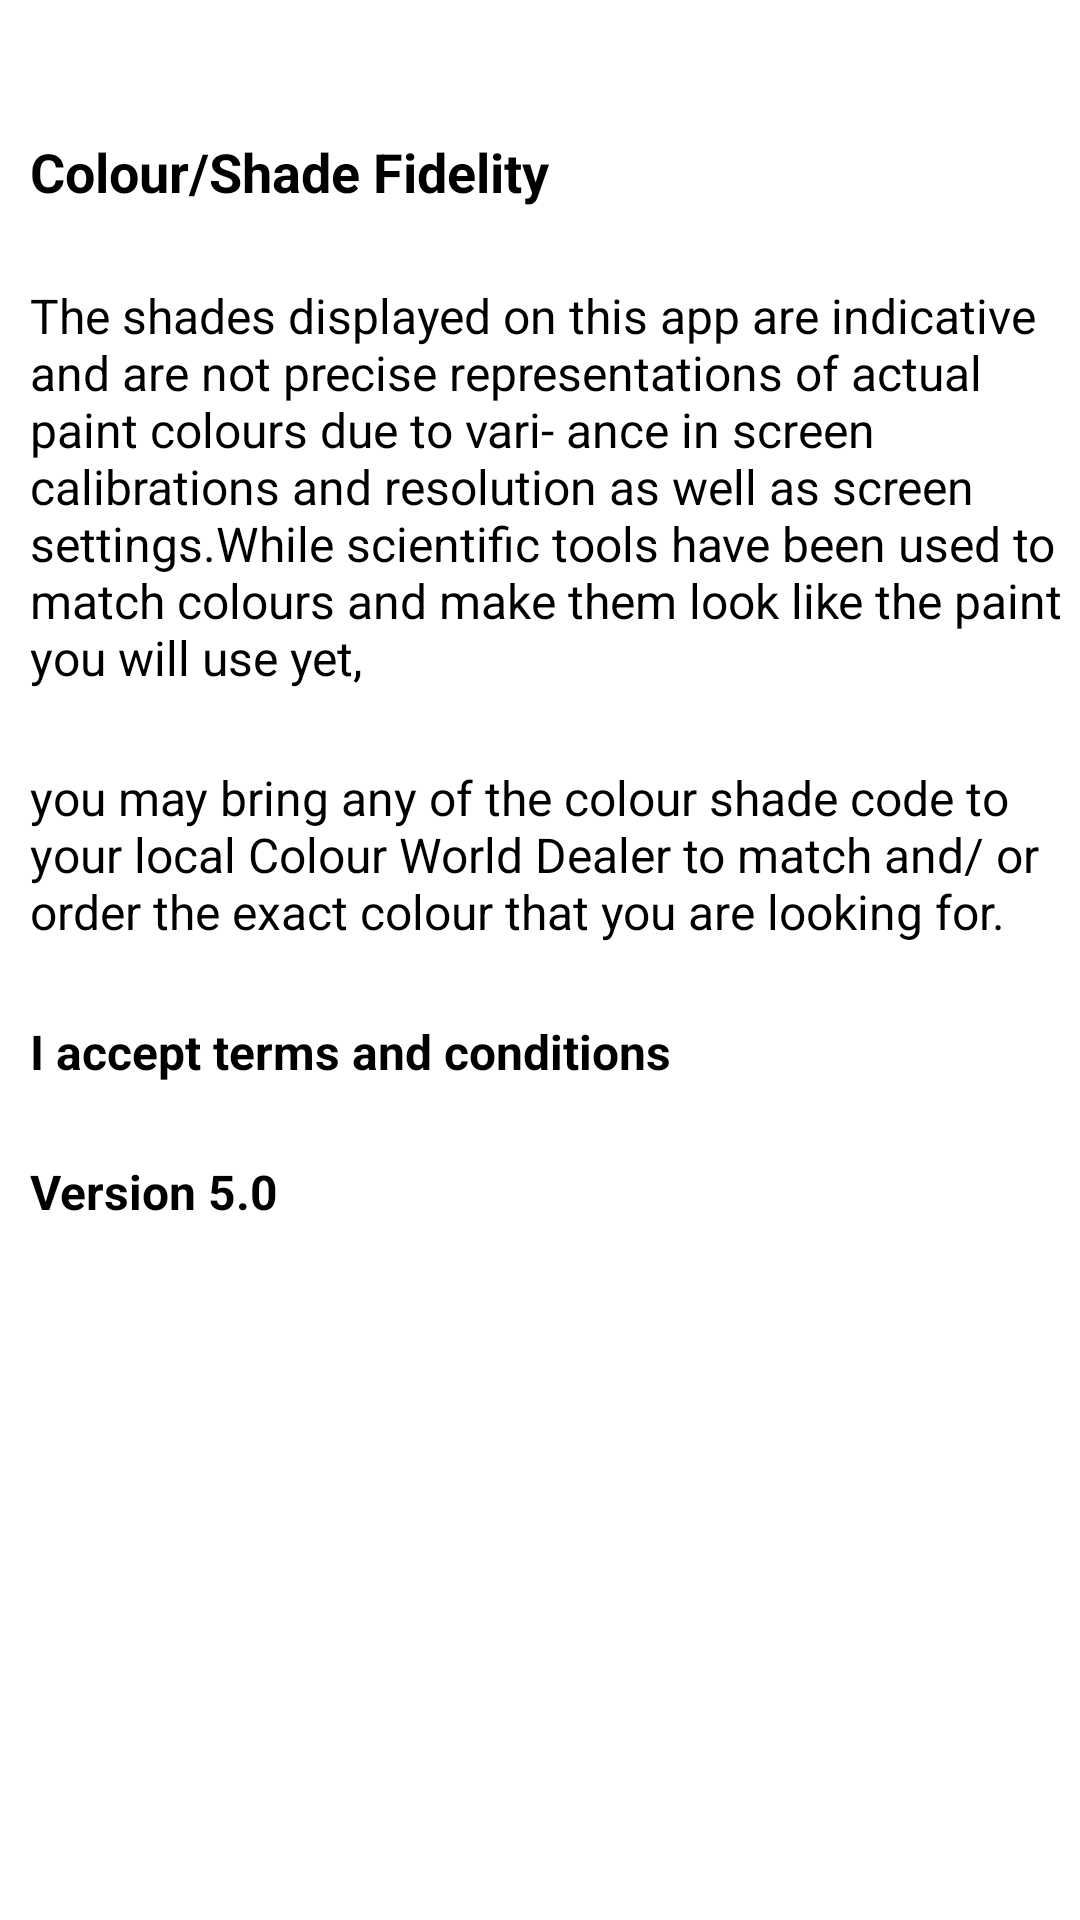

Android layout source for this screen:
<!-- AndroidManifest.xml: application theme Theme.EssayDesign4 -->
<!-- res/layout/fragment_e.xml -->
<?xml version="1.0" encoding="utf-8"?>
<LinearLayout xmlns:android="http://schemas.android.com/apk/res/android"
    xmlns:tools="http://schemas.android.com/tools"
    android:layout_width="match_parent"
    android:layout_height="match_parent"
    tools:context=".EFragment"
    android:orientation="vertical"
    android:paddingLeft="10dp">

    

    <TextView
        android:layout_width="wrap_content"
        android:layout_height="wrap_content"
        android:text="@string/First"
        android:textColor="@color/black"
        android:textSize="18dp"
        android:textStyle="bold"
        android:layout_marginTop="45dp"

     />

    <TextView
        android:layout_width="wrap_content"
        android:layout_height="wrap_content"
        android:text="@string/desc"
        android:textColor="@color/black"
        android:textSize="16dp"
        android:layout_marginTop="25dp"
       />

    <TextView
        android:layout_width="wrap_content"
        android:layout_height="wrap_content"
        android:text="@string/desc1"
        android:textColor="@color/black"
        android:textSize="16dp"
        android:layout_marginTop="25dp"/>

    <TextView
        android:layout_width="wrap_content"
        android:layout_height="wrap_content"
        android:text="@string/desc3"
        android:textColor="@color/black"
        android:textSize="16dp"
        android:textStyle="bold"
        android:layout_marginTop="25dp"
        />


    <TextView
        android:layout_width="wrap_content"
        android:layout_height="wrap_content"
        android:text="@string/desc4"
        android:textColor="@color/black"
        android:textSize="16dp"
        android:textStyle="bold"
        android:layout_marginTop="25dp"/>

</LinearLayout>
<!-- resources referenced by this layout -->
<resources>
  <string name="First">
          Colour/Shade Fidelity
      </string>
  <string name="desc">
          The shades displayed on this app are indicative and are not
          precise representations of actual paint colours due to vari-
          ance in screen calibrations and resolution as well as screen
          settings.While scientific tools have been used to match
          colours and make them look like the paint you will use yet,
      </string>
  <string name="desc1">
            you may bring any of the colour shade code to your local
          Colour World Dealer to match and/ or order the exact colour
          that you are looking for.
      </string>
  <string name="desc3">
                     I accept terms and conditions
      </string>
  <string name="desc4">
            Version 5.0
      </string>
  <style name="Theme.EssayDesign4" parent="Theme.MaterialComponents.DayNight.NoActionBar">
          
          <item name="colorPrimary">#0F9D58</item>
          <item name="colorPrimaryVariant">#0F9D58</item>
          <item name="colorOnPrimary">@color/black</item>
          
          <item name="colorSecondary">@color/teal_200</item>
          <item name="colorSecondaryVariant">@color/teal_700</item>
          <item name="colorOnSecondary">@color/black</item>
          
          <item name="android:statusBarColor" tools:targetApi="l">?attr/colorPrimaryVariant</item>
          
      </style>
  <!-- not gathered from this repository: default colours our renderer supplied (Android Studio template values) -->
  <color name="teal_200">#FF03DAC5</color>
  <color name="teal_700">#FF018786</color>
  <color name="black">#FF000000</color>
</resources>
